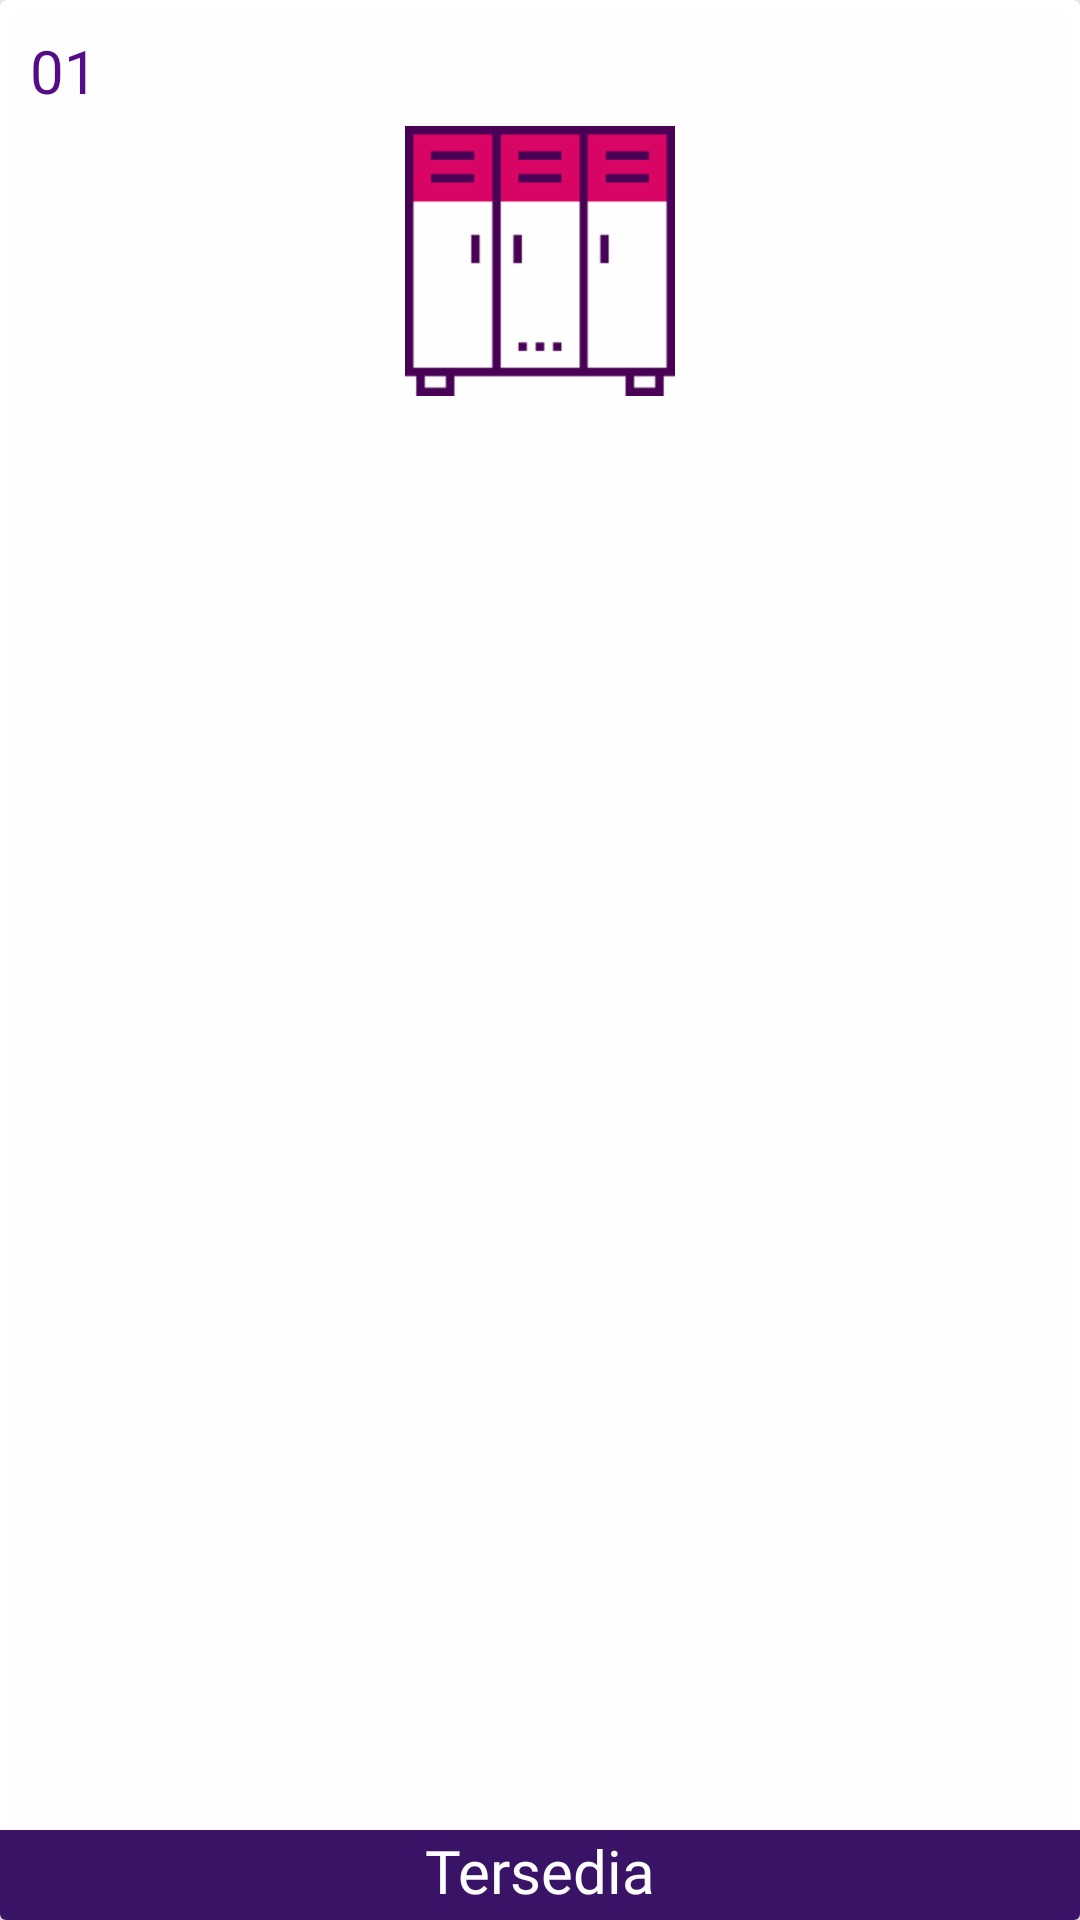

Android layout source for this screen:
<!-- AndroidManifest.xml: application theme AppTheme -->
<!-- res/layout/loker_item.xml -->
<?xml version="1.0" encoding="utf-8"?>
<android.support.v7.widget.CardView xmlns:android="http://schemas.android.com/apk/res/android"
    android:layout_width="180dp"
    android:layout_height="180dp"
    xmlns:app="http://schemas.android.com/apk/res-auto"
    app:cardElevation="10dp">

    <RelativeLayout
        android:layout_width="match_parent"
        android:layout_height="match_parent"
        android:background="@color/white"
        android:layout_margin="5dp">

        <TextView
            android:id="@+id/name_loker"
            android:layout_width="match_parent"
            android:layout_height="wrap_content"
            android:text="01"
            android:textColor="@color/purple"
            style="@style/label_title"
            android:textSize="20dp"
            android:layout_margin="5dp"/>

        <ImageView
            android:id="@+id/img_loker"
            android:layout_below="@id/name_loker"
            android:src="@drawable/ic_loker"
            android:layout_width="90dp"
            android:layout_height="90dp"
            android:layout_centerInParent="true"/>
    </RelativeLayout>
    <RelativeLayout
        android:layout_width="match_parent"
        android:layout_height="match_parent">

        <TextView
            android:id="@+id/status_loker"
            android:layout_width="match_parent"
            android:layout_height="30dp"
            android:text="Tersedia"
            android:textColor="@color/white"
            style="@style/label_title"
            android:textAlignment="center"
            android:textSize="20dp"
            android:background="@color/loker"
            android:layout_alignParentBottom="true"
            />
    </RelativeLayout>


</android.support.v7.widget.CardView>
<!-- resources referenced by this layout -->
<resources>
  <color name="loker">#391366</color>
  <color name="purple">#540d86</color>
  <color name="white">#fffefe</color>
  <!-- drawable ic_loker: png bitmap (drawable-hdpi, 3501 bytes) -->
  <style name="label_title" parent="AppTheme">
          <item name="android:fontFamily">@font/lato_heavy</item>
          <item name="android:textColor">@color/text</item>
  
      </style>
  <style name="AppTheme" parent="Theme.AppCompat.Light.NoActionBar">
          
          <item name="colorPrimary">@color/text</item>
          <item name="colorPrimaryDark">@color/purple</item>
          <item name="colorAccent">@color/colorAccent</item>
      </style>
  <color name="text">#303030</color>
  <color name="colorAccent">#38166b</color>
</resources>
